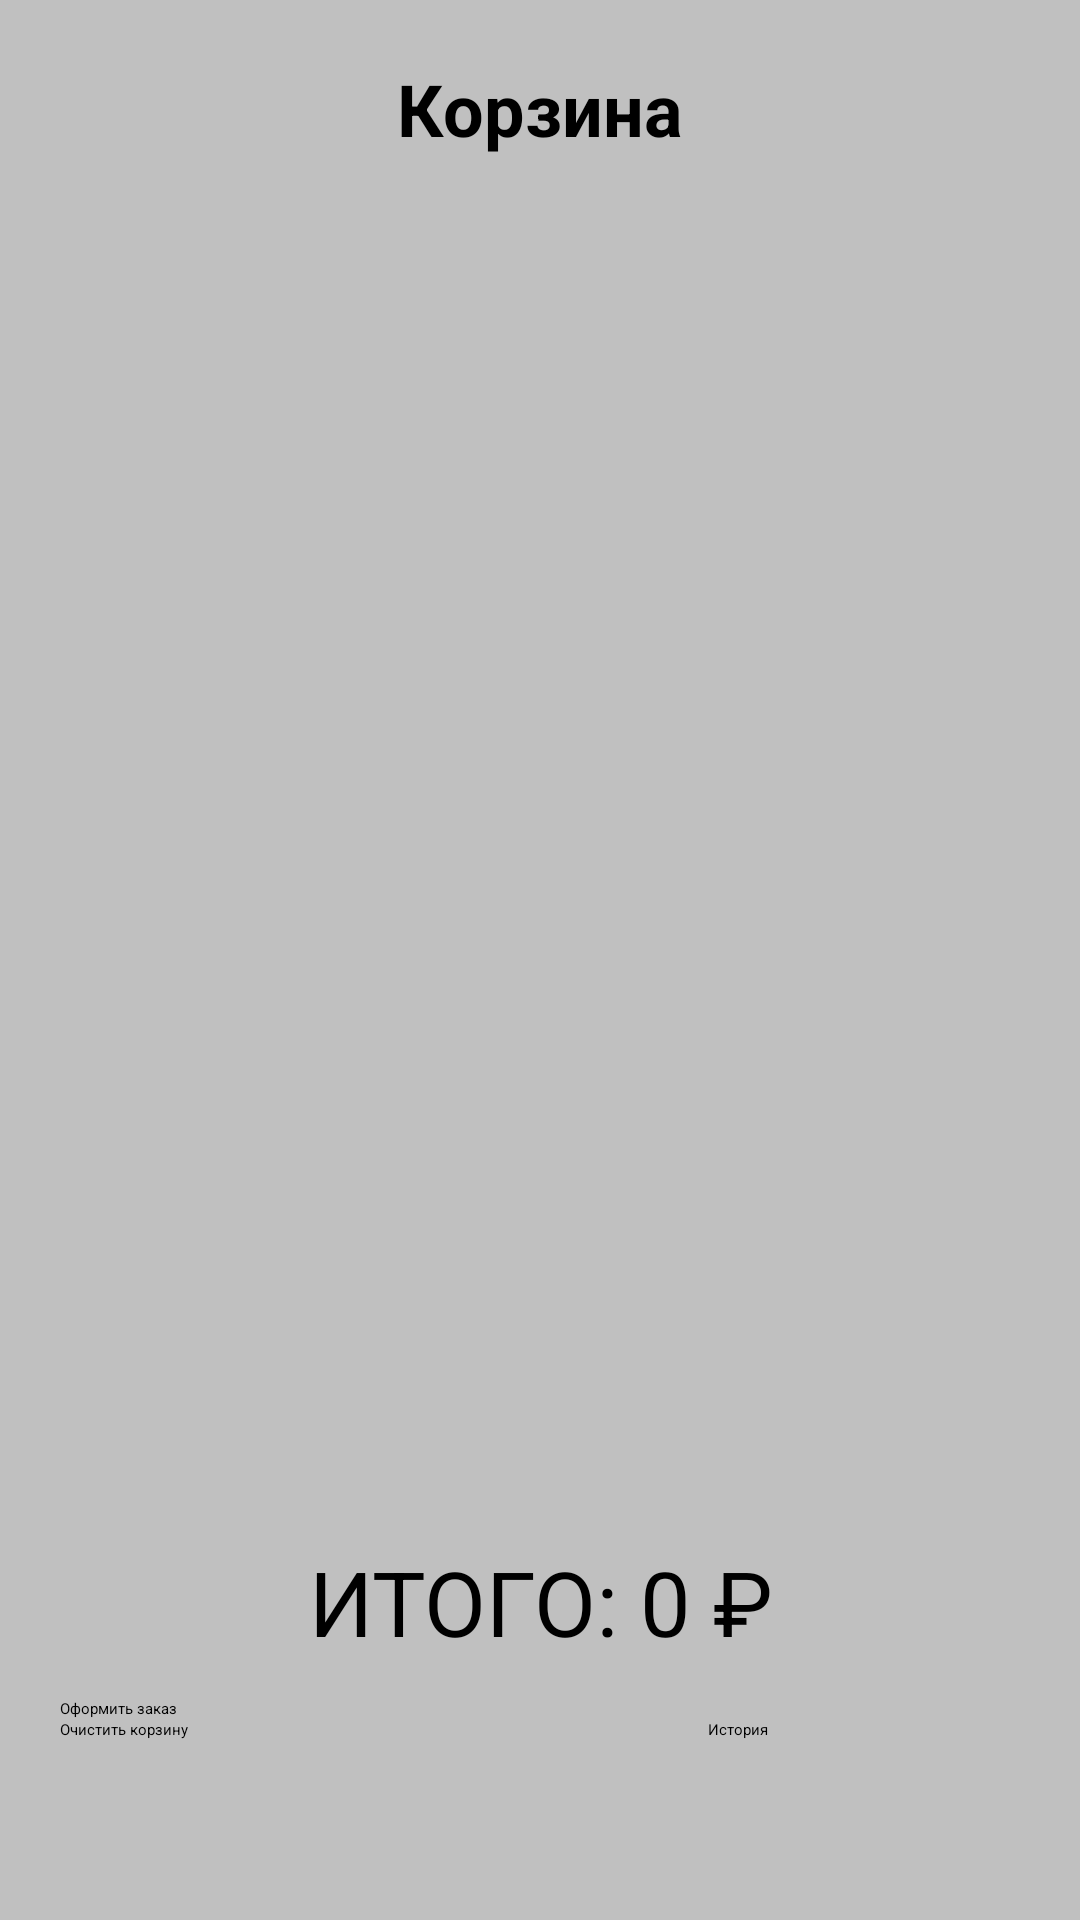

Layout XML and referenced resources for this Android screen:
<!-- AndroidManifest.xml: application theme Theme.MyApplicationShop -->
<!-- res/layout/activity_cart.xml -->
<?xml version="1.0" encoding="utf-8"?>
<LinearLayout xmlns:android="http://schemas.android.com/apk/res/android"
    android:layout_width="match_parent"
    android:layout_height="match_parent"
    android:orientation="vertical"
    android:padding="20dp"
    android:background="@color/silver">

    <TextView
        android:id="@+id/tvCartTitle"
        android:layout_width="match_parent"
        android:layout_height="wrap_content"
        android:text="Корзина"
        android:textStyle="bold"
        android:textSize="24sp"
        android:textAlignment="center"
        android:layout_marginBottom="15dp"/>

    
    <androidx.recyclerview.widget.RecyclerView
        android:id="@+id/rvCartList"
        android:layout_width="match_parent"
        android:layout_height="0dp"
        android:layout_weight="1"/>

    <TextView
        android:id="@+id/tvCartTotalSum"
        android:layout_width="match_parent"
        android:layout_height="wrap_content"
        android:text="ИТОГО: 0 ₽"
        android:textSize="30sp"
        android:paddingBottom="12dp"
        android:paddingTop="12dp"
        android:textAlignment="center"/>

    <Button
        android:id="@+id/btnMakeOrder"
        android:layout_width="match_parent"
        android:layout_height="wrap_content"
        android:backgroundTint="#501D1D"
        android:text="Оформить заказ"/>

    <LinearLayout
        android:layout_width="match_parent"
        android:layout_height="wrap_content"
        android:orientation="horizontal">

        <Button
            android:id="@+id/btnClearCart"
            android:layout_width="0dp"
            android:layout_weight="2"
            android:layout_height="wrap_content"
            android:backgroundTint="#8B0000"
            android:layout_marginBottom="40dp"
            android:text="Очистить корзину"
            android:layout_marginRight="8dp"/>

        <Button
            android:id="@+id/btnOpenHistory"
            android:layout_width="0dp"
            android:layout_weight="1"
            android:layout_height="wrap_content"
            android:backgroundTint="#A0522D"
            android:layout_marginBottom="40dp"
            android:text="История"/>

    </LinearLayout>


</LinearLayout>
<!-- resources referenced by this layout -->
<resources>
  <color name="silver">#C0C0C0</color>
</resources>
